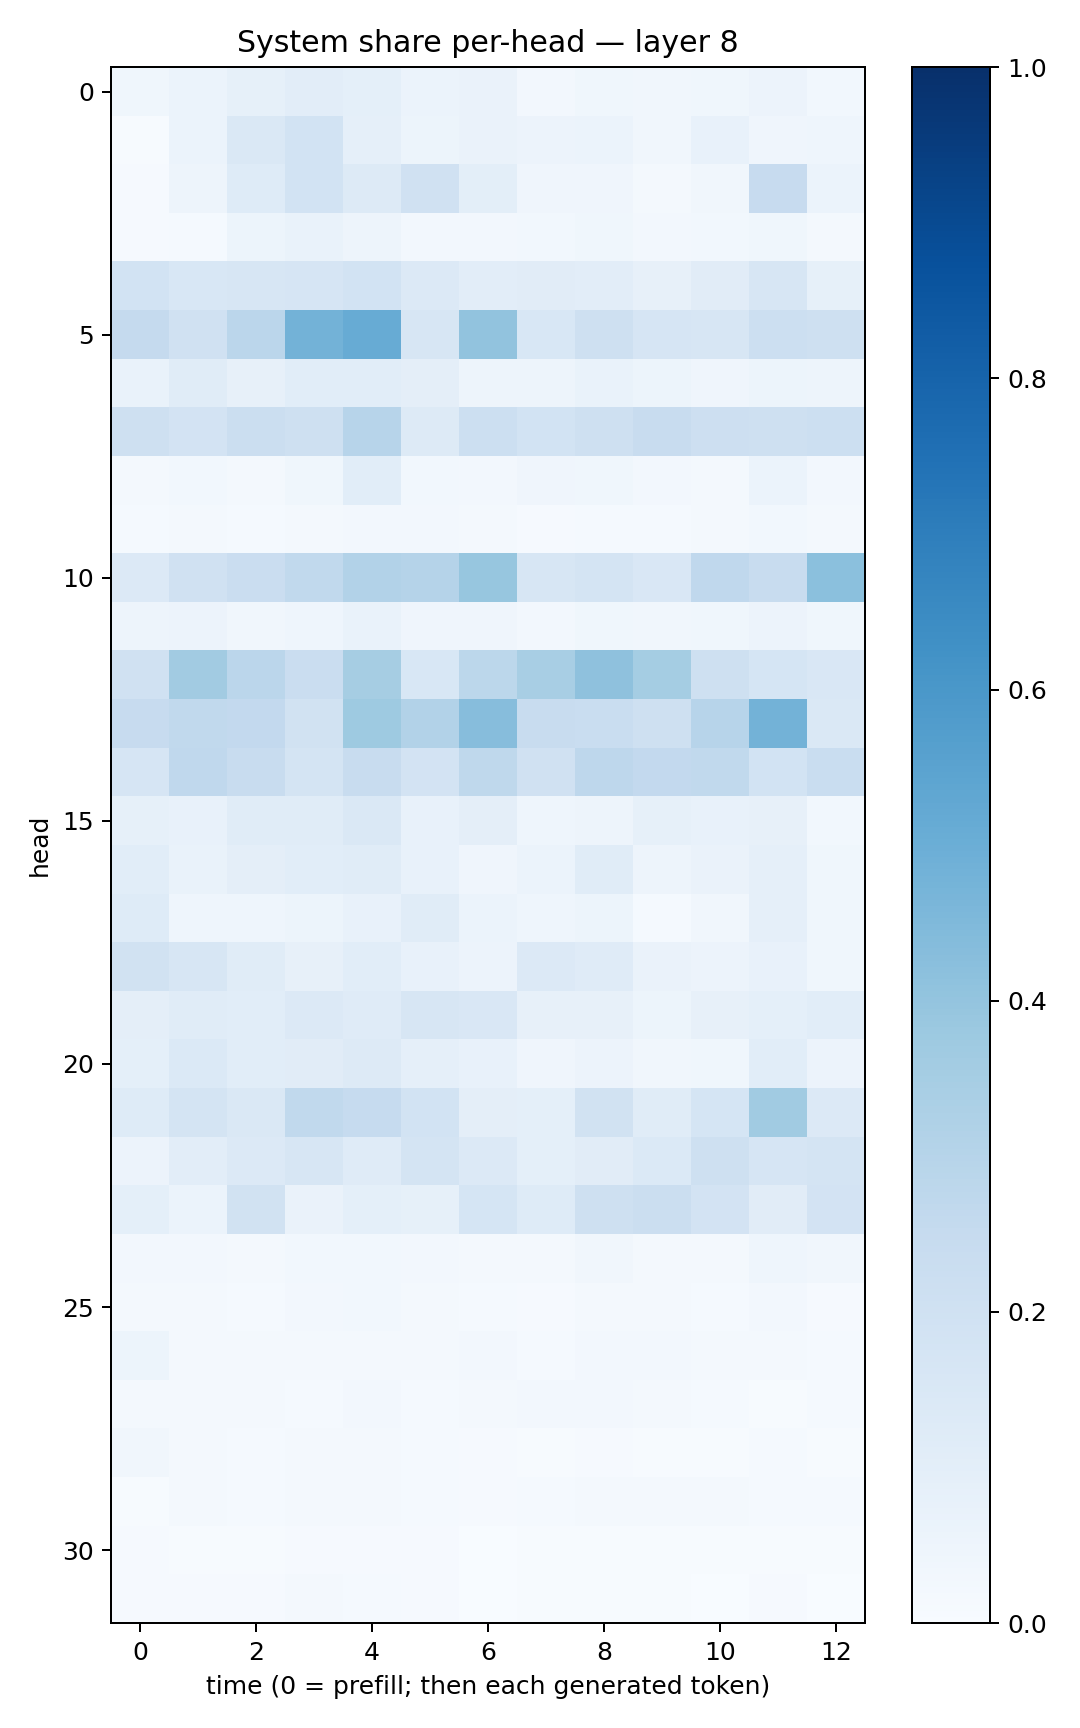

Source data for this figure (header and first rows):
0.035345268, 0.061608214, 0.08531209, 0.10306344, 0.091536336, 0.05943284, 0.0655887, 0.026431004, 0.03718661, 0.034168653, 0.035804715, 0.05820227, 0.031195428
0.006582, 0.05911, 0.1448, 0.187, 0.08955, 0.05379, 0.06537, 0.05497, 0.06145, 0.03457, 0.07378, 0.0411, 0.04504
0.01115, 0.04761, 0.1217, 0.186, 0.1327, 0.1985, 0.09809, 0.03989, 0.0417, 0.02146, 0.03254, 0.2445, 0.06151
0.01062, 0.0136, 0.0528, 0.0684, 0.05069, 0.02656, 0.02437, 0.02896, 0.03585, 0.02481, 0.02965, 0.03847, 0.0182
0.1861, 0.1549, 0.1573, 0.1659, 0.1839, 0.1346, 0.1051, 0.1114, 0.105, 0.0815, 0.1095, 0.1622, 0.0846
0.2529, 0.1963, 0.2843, 0.4804, 0.5099, 0.1632, 0.4043, 0.1557, 0.2105, 0.1643, 0.1579, 0.2175, 0.2086
0.06918, 0.1143, 0.08016, 0.1062, 0.108, 0.09509, 0.04966, 0.04922, 0.06993, 0.05175, 0.04081, 0.05387, 0.04812
0.2037, 0.1824, 0.2229, 0.2069, 0.2938, 0.1291, 0.2164, 0.1847, 0.2063, 0.2385, 0.2146, 0.2033, 0.2182
0.01702, 0.02971, 0.02157, 0.03757, 0.1064, 0.02905, 0.02472, 0.0412, 0.03842, 0.02668, 0.02176, 0.06136, 0.02356
0.01476, 0.01564, 0.0126, 0.02338, 0.02639, 0.02571, 0.01615, 0.01044, 0.01461, 0.01501, 0.01953, 0.03021, 0.02254
0.1365, 0.1988, 0.229, 0.264, 0.3102, 0.302, 0.3923, 0.1626, 0.1729, 0.151, 0.2669, 0.2346, 0.4186
0.04898, 0.05844, 0.03387, 0.04438, 0.06895, 0.04157, 0.0406, 0.02539, 0.03603, 0.03327, 0.03833, 0.05509, 0.03585
0.1968, 0.3613, 0.2841, 0.2301, 0.3492, 0.156, 0.2801, 0.3425, 0.4122, 0.3539, 0.2057, 0.1715, 0.1488
0.2438, 0.2626, 0.2583, 0.1922, 0.3725, 0.3109, 0.4308, 0.2358, 0.2319, 0.2089, 0.2968, 0.4791, 0.1426
0.1661, 0.2656, 0.2395, 0.1772, 0.2404, 0.1836, 0.2701, 0.1955, 0.2767, 0.2585, 0.2622, 0.186, 0.2316
0.08279, 0.07583, 0.1151, 0.1165, 0.1418, 0.0735, 0.09698, 0.04679, 0.04709, 0.08306, 0.07244, 0.08097, 0.02933
0.1077, 0.06888, 0.09434, 0.1082, 0.117, 0.07517, 0.04269, 0.05903, 0.1153, 0.0474, 0.06495, 0.08837, 0.03729
0.1233, 0.04686, 0.04502, 0.05243, 0.07738, 0.1155, 0.0619, 0.04537, 0.05385, 0.01455, 0.03511, 0.08596, 0.0389
0.1911, 0.1589, 0.116, 0.08076, 0.1064, 0.07793, 0.05574, 0.1342, 0.1201, 0.06568, 0.05625, 0.07525, 0.03711
0.09572, 0.1151, 0.1068, 0.1366, 0.1198, 0.1583, 0.1503, 0.08134, 0.0812, 0.05327, 0.07961, 0.09323, 0.1088
0.09348, 0.1384, 0.1055, 0.1097, 0.1316, 0.08675, 0.07213, 0.04101, 0.05667, 0.03289, 0.03878, 0.1059, 0.05802
0.1218, 0.1723, 0.1472, 0.262, 0.2479, 0.1868, 0.09722, 0.09371, 0.1945, 0.1149, 0.1714, 0.367, 0.134
0.05641, 0.1044, 0.1335, 0.1613, 0.1209, 0.173, 0.1344, 0.09042, 0.11, 0.1389, 0.2099, 0.1659, 0.1727
0.09155, 0.05887, 0.1877, 0.06403, 0.09139, 0.08544, 0.1682, 0.1229, 0.2106, 0.2213, 0.183, 0.1122, 0.1827
0.02627, 0.02665, 0.01975, 0.03116, 0.02961, 0.0245, 0.01607, 0.0195, 0.03183, 0.02087, 0.02246, 0.04577, 0.03237
0.02152, 0.01782, 0.01536, 0.0252, 0.02999, 0.01658, 0.01495, 0.01069, 0.01914, 0.0181, 0.01323, 0.02425, 0.01025
0.05253, 0.02195, 0.02048, 0.01979, 0.02211, 0.01654, 0.02476, 0.01384, 0.02661, 0.02391, 0.0164, 0.01678, 0.0122
0.02061, 0.01787, 0.01777, 0.01192, 0.02665, 0.01511, 0.01695, 0.02703, 0.02689, 0.02089, 0.01194, 0.007239, 0.01532
0.03381, 0.02202, 0.01369, 0.01996, 0.01979, 0.01178, 0.009522, 0.006039, 0.01103, 0.006664, 0.006107, 0.0127, 0.006752
0.005539, 0.01711, 0.01253, 0.0226, 0.02242, 0.01182, 0.008936, 0.01497, 0.01607, 0.02288, 0.01595, 0.012, 0.01318
0.01139, 0.005506, 0.004795, 0.00896, 0.01129, 0.008284, 0.003898, 0.004379, 0.007512, 0.005058, 0.004683, 0.005303, 0.004449
0.008971, 0.009659, 0.009131, 0.01564, 0.01257, 0.01135, 0.003319, 0.004211, 0.007008, 0.004524, 0.003833, 0.01083, 0.002995
